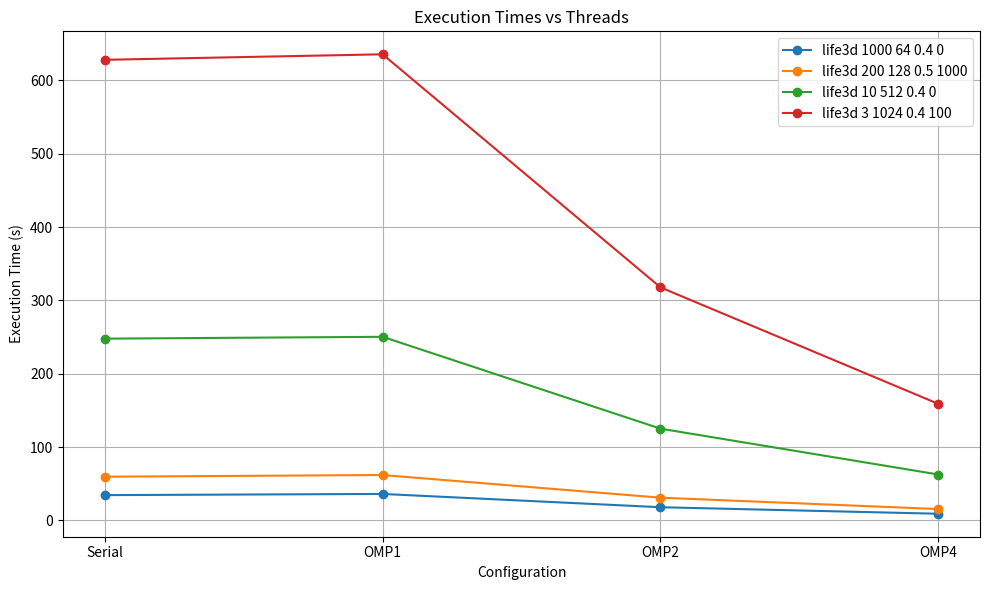

Reproduce this figure in Python. (Note: this script raises an exception after producing the figure.)
import matplotlib.pyplot as plt

# Data from the table
configurations = [
    "life3d 1000 64 0.4 0",
    "life3d 200 128 0.5 1000",
    "life3d 10 512 0.4 0",
    "life3d 3 1024 0.4 100"
]

threads = [1, 2, 4]

serial_times = [34.6, 59.7, 247.9, 628.0]

openmp_times = [
    [36.2, 18.1, 9.2],
    [62.0, 31.1, 15.6],
    [250.4, 125.2, 62.7],
    [635.5, 317.8, 159.0]
]

speedup = [
    [0.96, 1.91, 3.76],
    [0.96, 1.92, 3.83],
    [0.99, 1.98, 3.95],
    [0.99, 1.98, 3.95]
]

# ------------------------------
# Plotting serial and OpenMP execution times
# ------------------------------	

plt.figure(figsize=(10, 6))

for i, config in enumerate(configurations):
    plt.plot(['Serial'] + ['OMP{}'.format(threads[j]) for j in range(len(threads))], [serial_times[i]] + openmp_times[i], marker='o', label=config)

plt.title('Execution Times vs Threads')
plt.xlabel('Configuration')
plt.ylabel('Execution Time (s)')
plt.legend()
plt.grid(True)
plt.tight_layout()
plt.savefig('imgs/execution_times.png')  # Save the figure as PNG
plt.show()


# ------------------------------
# Plotting speedup
# ------------------------------

plt.figure(figsize=(10, 6))

for i in range(len(configurations)):
    plt.plot(threads, speedup[i], marker='o', label=configurations[i])

plt.title('Speedup vs Threads')
plt.xlabel('Threads')
plt.ylabel('Speedup')
plt.xticks(threads)
plt.legend()
plt.grid(True)
plt.tight_layout()
plt.savefig('imgs/speedup_vs_threads.png')  # Save the figure as PNG
plt.show()

